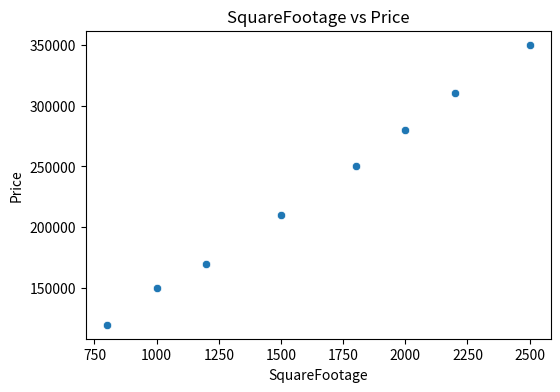
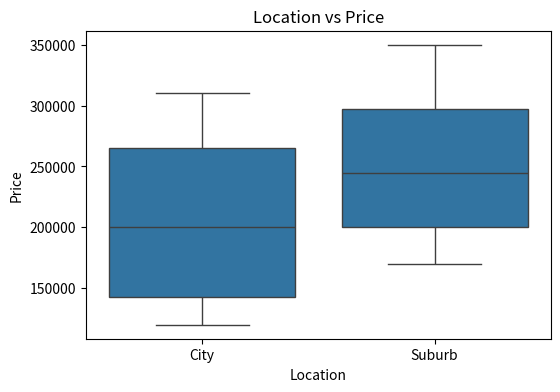

Python code for these plots, in order:
import pandas as pd
import seaborn as sns
import matplotlib.pyplot as plt

# -----------------------------
# SAMPLE HOUSING DATA
# -----------------------------
data = {
    "SquareFootage": [800, 1000, 1200, 1500, 1800, 2000, 2200, 2500],
    "Price": [120000, 150000, 170000, 210000, 250000, 280000, 310000, 350000],
    "Location": ["City","City","Suburb","Suburb",
                 "City","Suburb","City","Suburb"]
}

df = pd.DataFrame(data)

# -----------------------------
# 1️⃣ SCATTER PLOT
# -----------------------------
plt.figure(figsize=(6,4))
sns.scatterplot(x="SquareFootage", y="Price", data=df)
plt.title("SquareFootage vs Price")
plt.show()

# -----------------------------
# 2️⃣ BOXPLOT
# -----------------------------
plt.figure(figsize=(6,4))
sns.boxplot(x="Location", y="Price", data=df)
plt.title("Location vs Price")
plt.show()
